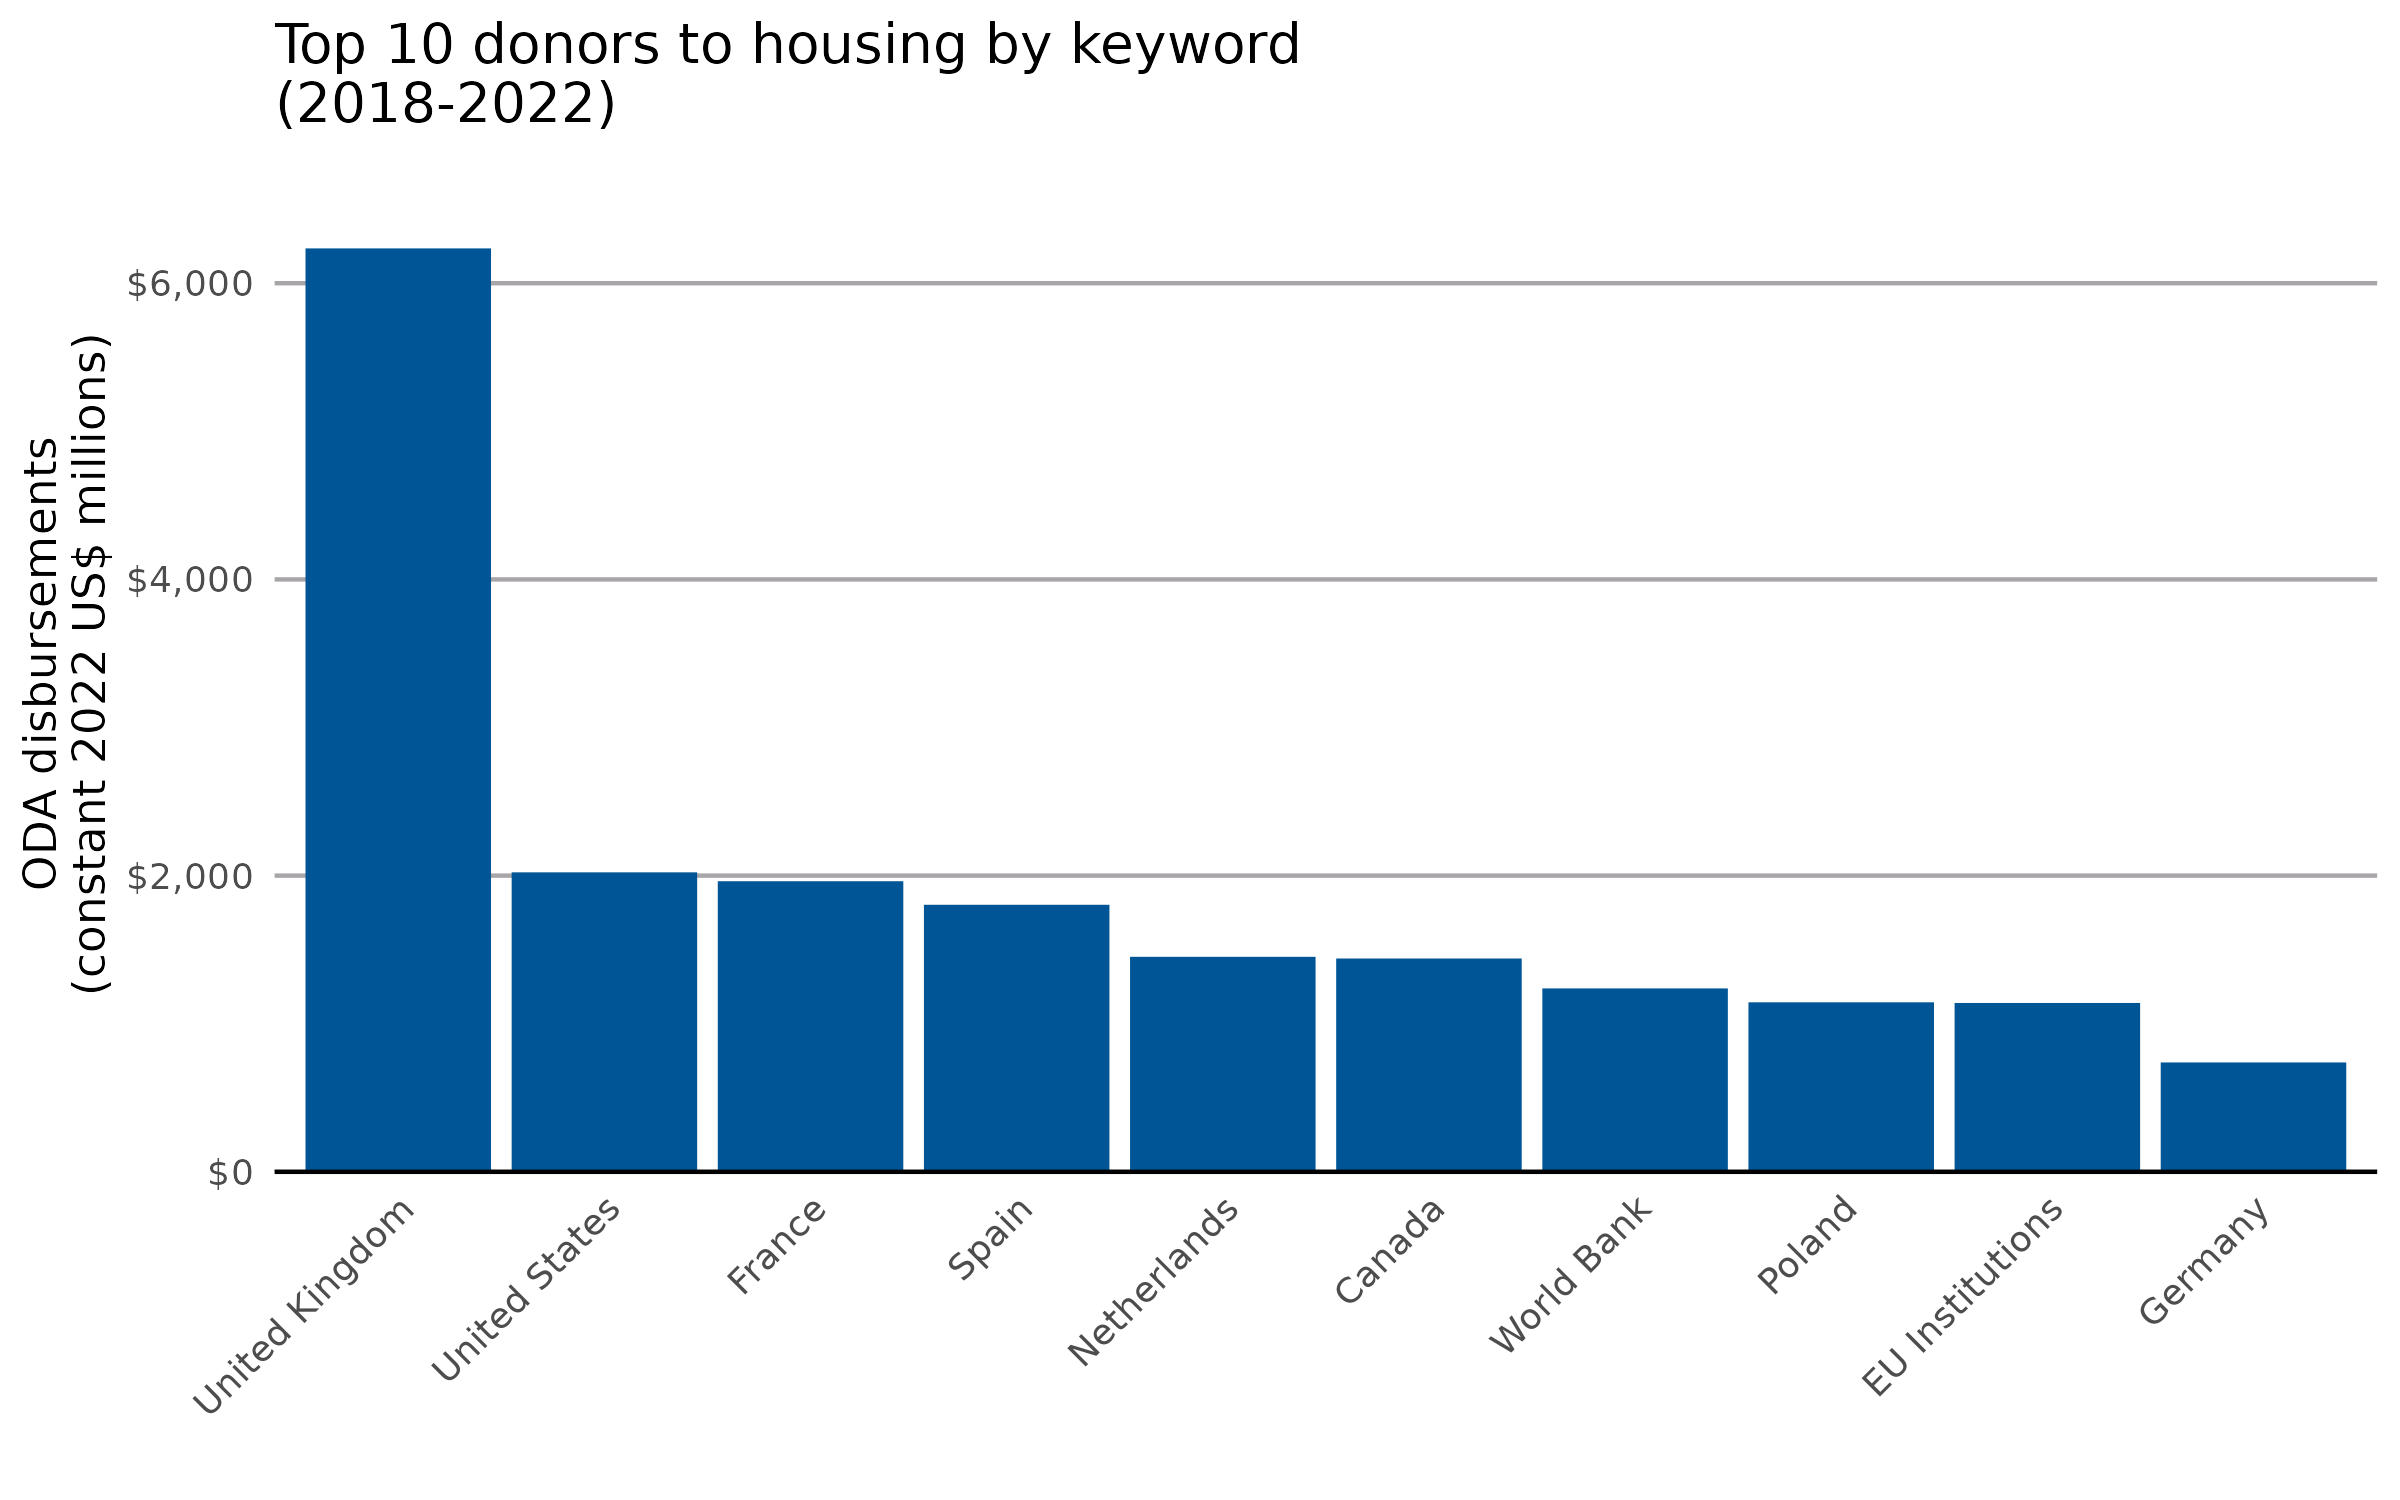

The file beside this chart, header and first rows:
donor_name, usd_disbursement_deflated
United Kingdom, 6235
United States, 2022
France, 1962
Spain, 1803
Netherlands, 1452
Canada, 1440
International Development Association, 1238
Poland, 1145
EU Institutions, 1140
Germany, 738.5
Italy, 614.2
Sweden, 535.5
Belgium, 472.1
Saudi Arabia, 285.6
Japan, 275.9
Central Emergency Response Fund, 235.2
Israel, 195.2
Australia, 116.5
Kuwait, 114.4
Switzerland, 99.07
Council of Europe Development Bank, 76.65
Asian Development Bank, 75.26
Norway, 63.41
Estonia, 57.24
Greece, 53.05
United Arab Emirates, 52.34
UNHCR, 42.68
Ireland, 41.79
Czechia, 39.4
Central American Bank for Economic Integ…, 39.32
Finland, 38.23
Croatia, 37.91
Islamic Development Bank, 35.22
Denmark, 33.09
Korea, 31.23
Türkiye, 27.96
Inter-American Development Bank, 21.07
Iceland, 20.69
Portugal, 20.21
World Health Organisation, 19.21
Arab Fund (AFESD), 18.03
New Zealand, 14.99
Slovenia, 12.69
Hungary, 12.45
Austria, 12.11
Luxembourg, 9.844
Global Environment Facility, 9.737
Lithuania, 9.704
Adaptation Fund, 6.79
Qatar, 5.756
Latvia, 5.639
UN Peacebuilding Fund, 5.312
OPEC Fund for International Development, 2.83
UNAIDS, 2.726
UNDP, 2.218
Slovak Republic, 1.733
Green Climate Fund, 1.589
Romania, 0.7986
Nordic Development Fund, 0.5857
African Development Bank, 0.5503
... 11 more rows
